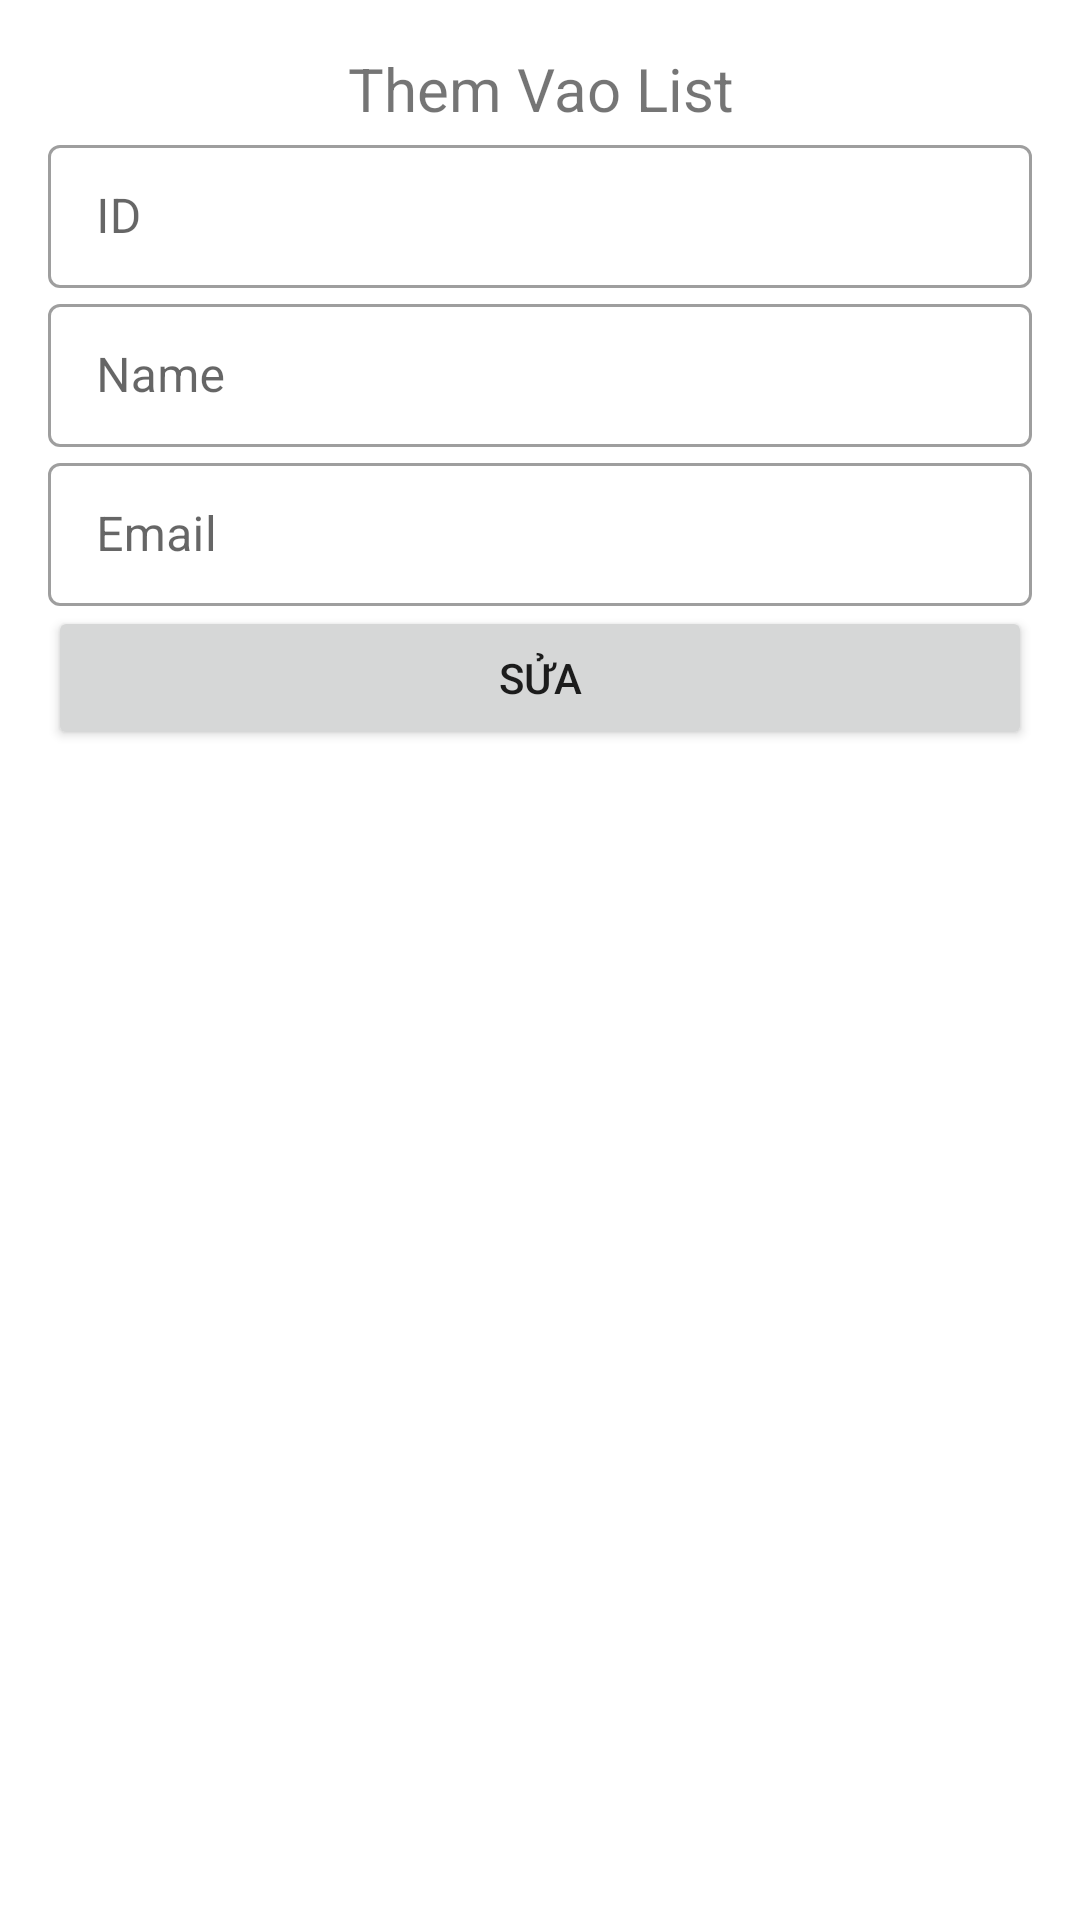

Write the Android layout XML for this screen, with the resource values it uses.
<!-- AndroidManifest.xml: application theme Theme.Test_sonagph14343 -->
<!-- res/layout/fragment_sua.xml -->
<?xml version="1.0" encoding="utf-8"?>
<LinearLayout xmlns:android="http://schemas.android.com/apk/res/android"
    xmlns:tools="http://schemas.android.com/tools"
    android:layout_width="match_parent"
    android:padding="16dp"
    android:layout_height="match_parent"
    android:orientation="vertical"
    tools:context=".Fragment.ThemFragment" >

    <TextView
        android:id="@+id/textView2"
        android:layout_width="match_parent"
        android:layout_height="wrap_content"
        android:text="Them Vao List"
        android:textAlignment="center"
        android:textSize="20sp" />

    <com.google.android.material.textfield.TextInputLayout
        android:id="@+id/tilID"
        style="@style/Widget.MaterialComponents.TextInputLayout.OutlinedBox.Dense"
        android:layout_width="match_parent"
        android:layout_height="wrap_content">

        <com.google.android.material.textfield.TextInputEditText
            android:layout_width="match_parent"
            android:layout_height="wrap_content"
            android:hint="ID" />
    </com.google.android.material.textfield.TextInputLayout>

    <com.google.android.material.textfield.TextInputLayout
        android:id="@+id/tilName"
        style="@style/Widget.MaterialComponents.TextInputLayout.OutlinedBox.Dense"
        android:layout_width="match_parent"
        android:layout_height="wrap_content">

        <com.google.android.material.textfield.TextInputEditText
            android:layout_width="match_parent"
            android:layout_height="wrap_content"
            android:hint="Name" />
    </com.google.android.material.textfield.TextInputLayout>

    <com.google.android.material.textfield.TextInputLayout
        android:id="@+id/tilEmail"
        style="@style/Widget.MaterialComponents.TextInputLayout.OutlinedBox.Dense"
        android:layout_width="match_parent"
        android:layout_height="wrap_content">

        <com.google.android.material.textfield.TextInputEditText
            android:layout_width="match_parent"
            android:layout_height="wrap_content"
            android:hint="Email" />
    </com.google.android.material.textfield.TextInputLayout>

    <Button
        android:id="@+id/btnThem"
        android:layout_width="match_parent"
        android:layout_height="wrap_content"
        android:text="Sửa" />
</LinearLayout>
<!-- resources referenced by this layout -->
<resources>
  <style name="Theme.Test_sonagph14343" parent="Theme.MaterialComponents.DayNight.DarkActionBar">
          
          <item name="colorPrimary">@color/purple_500</item>
          <item name="colorPrimaryVariant">@color/purple_700</item>
          <item name="colorOnPrimary">@color/white</item>
          
          <item name="colorSecondary">@color/teal_200</item>
          <item name="colorSecondaryVariant">@color/teal_700</item>
          <item name="colorOnSecondary">@color/black</item>
          
          <item name="android:statusBarColor" tools:targetApi="l">?attr/colorPrimaryVariant</item>
          
      </style>
  <!-- not gathered from this repository: default colours our renderer supplied (Android Studio template values) -->
  <color name="purple_500">#FF6200EE</color>
  <color name="purple_700">#FF3700B3</color>
  <color name="teal_200">#FF03DAC5</color>
  <color name="teal_700">#FF018786</color>
  <color name="black">#FF000000</color>
  <color name="white">#FFFFFFFF</color>
</resources>
